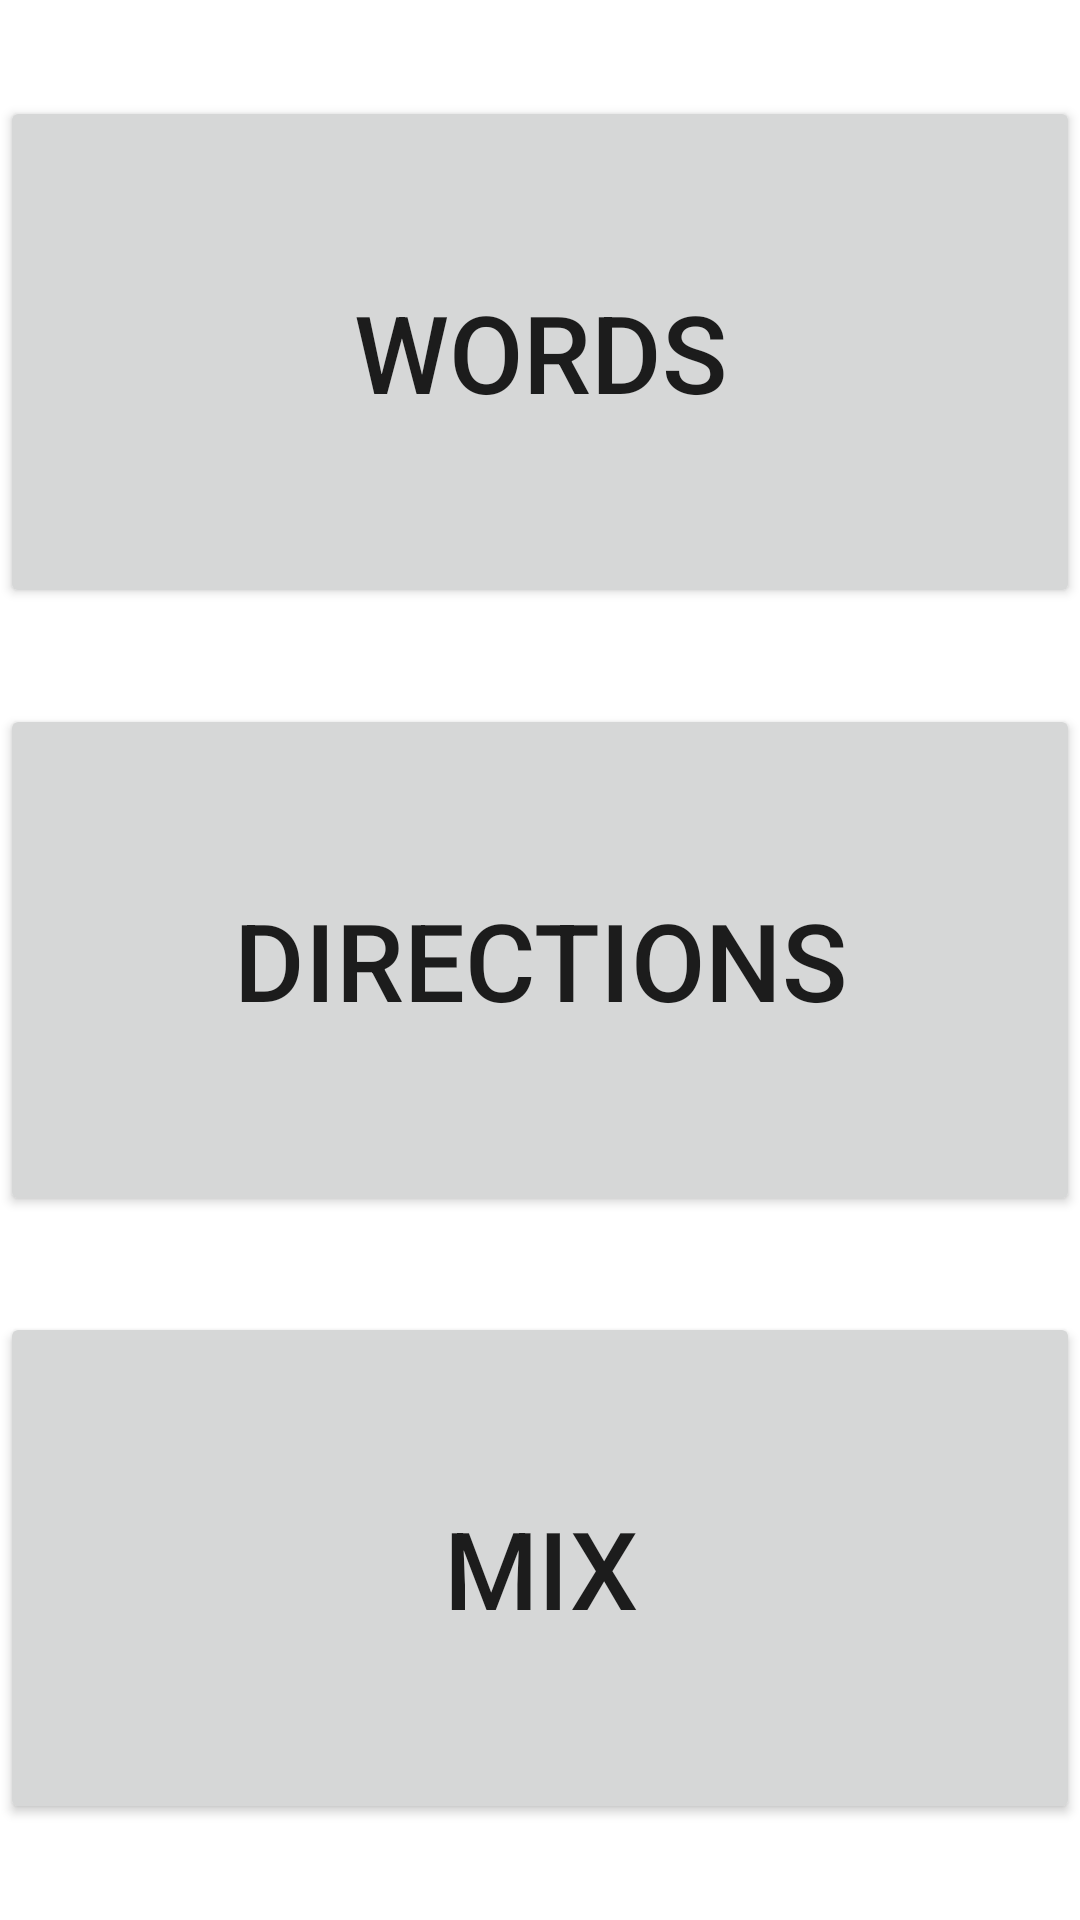

Layout XML and referenced resources for this Android screen:
<!-- AndroidManifest.xml: application theme Theme.EduKickstart -->
<!-- res/layout/fragment_lang_play_menu.xml -->
<?xml version="1.0" encoding="utf-8"?>
<LinearLayout xmlns:android="http://schemas.android.com/apk/res/android"
    xmlns:tools="http://schemas.android.com/tools"
    android:layout_width="match_parent"
    android:layout_height="match_parent"
    android:orientation="vertical"
    tools:context=".LangPlayMenuFragment">

    <Button
        android:id="@+id/words_button"
        android:layout_width="match_parent"
        android:layout_height="wrap_content"
        android:text="@string/play_words"
        android:layout_gravity="center_horizontal"
        android:layout_weight="1"
        android:textSize="36sp"
        android:layout_marginBottom="16dp"
        android:layout_marginTop="32dp"/>

    <Button
        android:id="@+id/direct_button"
        android:layout_width="match_parent"
        android:layout_height="wrap_content"
        android:text="@string/learn_direct"
        android:layout_gravity="center_horizontal"
        android:layout_weight="1"
        android:textSize="36sp"
        android:layout_marginVertical="16dp"/>

    <Button
        android:id="@+id/mix_button"
        android:layout_width="match_parent"
        android:layout_height="wrap_content"
        android:text="@string/play_mix"
        android:layout_gravity="center_horizontal"
        android:layout_weight="1"
        android:textSize="36sp"
        android:layout_marginTop="16dp"
        android:layout_marginBottom="32dp"/>

</LinearLayout>
<!-- resources referenced by this layout -->
<resources>
  <string name="learn_direct">Directions</string>
  <string name="play_mix">Mix</string>
  <string name="play_words">Words</string>
  <style name="Theme.EduKickstart" parent="Theme.MaterialComponents.DayNight.DarkActionBar">
          
          <item name="colorPrimary">@color/green_500</item>
          <item name="colorPrimaryVariant">@color/green_700</item>
          <item name="colorOnPrimary">@color/white</item>
          
          <item name="colorSecondary">@color/grey_200</item>
          <item name="colorSecondaryVariant">@color/grey_700</item>
          <item name="colorOnSecondary">@color/black</item>
          
          <item name="android:statusBarColor">?attr/colorPrimaryVariant</item>
          
      </style>
  <color name="green_500">#FF1EC108</color>
  <color name="green_700">#FF128C01</color>
  <color name="white">#FFFFFFFF</color>
  <color name="grey_200">#FFB7B7B7</color>
  <color name="grey_700">#FF8E8E8E</color>
  <color name="black">#FF000000</color>
</resources>
